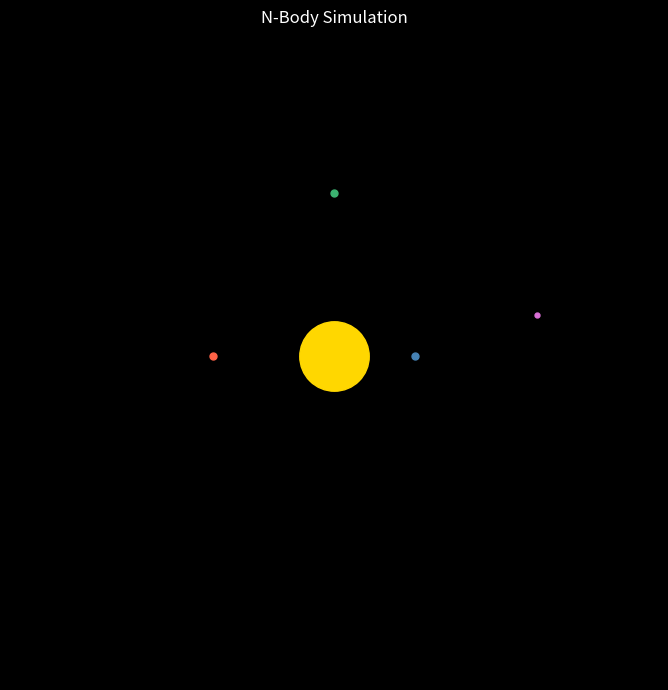

Write the Python code that produced this figure.
"""
N-body gravitational simulation.
Simulates planets/stars attracting each other under gravity.
Run: python nbody.py
"""

import numpy as np
import matplotlib.pyplot as plt
import matplotlib.animation as animation

G = 1.0          # gravitational constant (normalized units)
DT = 0.01        # time step
STEPS = 5000     # number of steps to simulate
TRAIL = 200      # trail length for visualization

# Initial conditions: [x, y, vx, vy, mass]
BODIES = [
    # Sun-like body at center
    [0.0,  0.0,  0.0,  0.0,  100.0],
    # Planets
    [1.0,  0.0,  0.0,  10.0,   1.0],
    [-1.5, 0.0,  0.0, -8.2,    1.0],
    [0.0,  2.0, -7.0,  0.0,    1.0],
    [2.5,  0.5,  1.0,  5.5,    0.5],
]

COLORS = ["gold", "steelblue", "tomato", "mediumseagreen", "orchid"]


def simulate(bodies):
    n = len(bodies)
    pos = np.array([[b[0], b[1]] for b in bodies], dtype=float)
    vel = np.array([[b[2], b[3]] for b in bodies], dtype=float)
    mass = np.array([b[4] for b in bodies], dtype=float)

    history = [pos.copy()]

    for _ in range(STEPS):
        acc = np.zeros_like(pos)
        for i in range(n):
            for j in range(n):
                if i == j:
                    continue
                r = pos[j] - pos[i]
                dist = np.linalg.norm(r) + 1e-5  # softening
                acc[i] += G * mass[j] * r / dist**3
        vel += acc * DT
        pos += vel * DT
        history.append(pos.copy())

    return np.array(history), mass


def main():
    print(f"Simulating {len(BODIES)} bodies for {STEPS} steps...")
    history, mass = simulate(BODIES)

    fig, ax = plt.subplots(figsize=(7, 7), facecolor="black")
    ax.set_facecolor("black")
    ax.set_xlim(-4, 4)
    ax.set_ylim(-4, 4)
    ax.set_aspect("equal")
    ax.axis("off")
    ax.set_title("N-Body Simulation", color="white")

    n = len(BODIES)
    sizes = np.sqrt(mass) * 5
    dots = [ax.plot([], [], "o", color=COLORS[i % len(COLORS)], ms=sizes[i])[0] for i in range(n)]
    trails = [ax.plot([], [], "-", color=COLORS[i % len(COLORS)], alpha=0.3, lw=0.8)[0] for i in range(n)]

    def update(frame):
        start = max(0, frame - TRAIL)
        for i in range(n):
            dots[i].set_data([history[frame, i, 0]], [history[frame, i, 1]])
            trails[i].set_data(history[start:frame, i, 0], history[start:frame, i, 1])
        return dots + trails

    ani = animation.FuncAnimation(fig, update, frames=STEPS, interval=10, blit=True)
    plt.tight_layout()
    plt.show()


if __name__ == "__main__":
    main()
